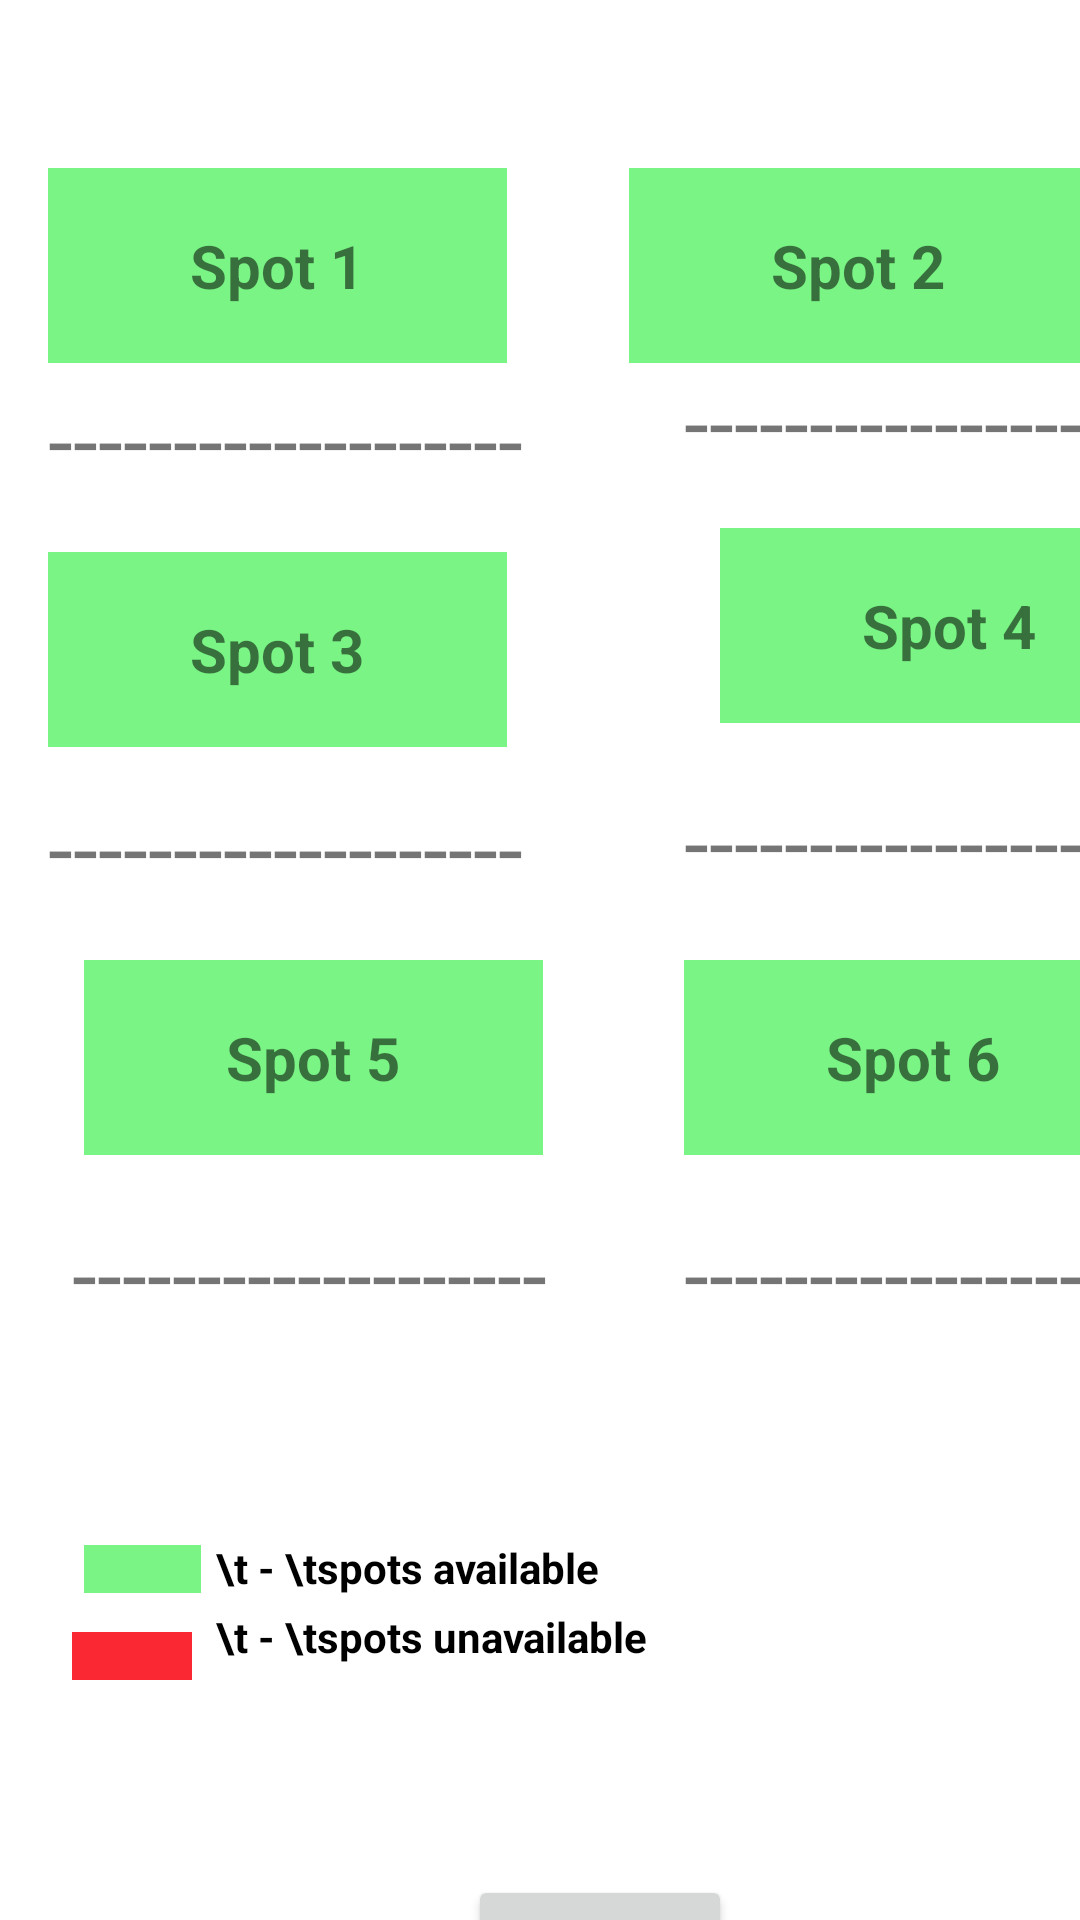

Produce the Android XML layout that renders to this screen, including the resource entries it uses.
<!-- AndroidManifest.xml: application theme Theme.SmartParking -->
<!-- res/layout/parking_spot_picker_layout.xml -->
<?xml version="1.0" encoding="utf-8"?>
<androidx.constraintlayout.widget.ConstraintLayout xmlns:android="http://schemas.android.com/apk/res/android"
    xmlns:app="http://schemas.android.com/apk/res-auto"
    xmlns:tools="http://schemas.android.com/tools"
    android:layout_width="match_parent"
    android:layout_height="match_parent">


    <TextView
        android:id="@+id/parking_spot_location5"
        android:layout_width="153dp"
        android:layout_height="65dp"
        android:layout_marginStart="28dp"
        android:layout_marginTop="320dp"
        android:background="#7af585"
        android:gravity="center"
        android:text="Spot 5"
        android:textAlignment="center"
        android:textSize="20sp"
        android:textStyle="bold"
        app:layout_constraintStart_toStartOf="parent"
        app:layout_constraintTop_toTopOf="parent" />

    <TextView
        android:id="@+id/parking_spot_location6"
        android:layout_width="153dp"
        android:layout_height="65dp"
        android:layout_marginStart="228dp"
        android:layout_marginTop="320dp"
        android:background="#7af585"
        android:gravity="center"
        android:text="Spot 6"
        android:textAlignment="center"
        android:textSize="20sp"
        android:textStyle="bold"
        app:layout_constraintStart_toStartOf="parent"
        app:layout_constraintTop_toTopOf="parent" />

    <TextView
        android:id="@+id/parking_spot_location4"
        android:layout_width="153dp"
        android:layout_height="65dp"
        android:layout_marginStart="240dp"
        android:layout_marginTop="176dp"
        android:background="#7af585"
        android:gravity="center"
        android:text="Spot 4"
        android:textAlignment="center"
        android:textSize="20sp"
        android:textStyle="bold"
        app:layout_constraintStart_toStartOf="parent"
        app:layout_constraintTop_toTopOf="parent" />

    <TextView
        android:id="@+id/textView14"
        android:layout_width="165dp"
        android:layout_height="36dp"
        android:layout_marginStart="24dp"
        android:layout_marginTop="404dp"
        android:text="----------------------"
        android:textSize="30dp"
        app:layout_constraintStart_toStartOf="parent"
        app:layout_constraintTop_toTopOf="parent" />

    <TextView
        android:id="@+id/textView15"
        android:layout_width="165dp"
        android:layout_height="36dp"
        android:layout_marginStart="228dp"
        android:layout_marginTop="404dp"
        android:text="----------------------"
        android:textSize="30dp"
        app:layout_constraintStart_toStartOf="parent"
        app:layout_constraintTop_toTopOf="parent" />

    <TextView
        android:id="@+id/textView13"
        android:layout_width="165dp"
        android:layout_height="36dp"
        android:layout_marginStart="228dp"
        android:layout_marginTop="260dp"
        android:text="----------------------"
        android:textSize="30dp"
        app:layout_constraintStart_toStartOf="parent"
        app:layout_constraintTop_toTopOf="parent" />

    <TextView
        android:id="@+id/textView12"
        android:layout_width="165dp"
        android:layout_height="36dp"
        android:layout_marginStart="16dp"
        android:layout_marginTop="126dp"
        android:text="----------------------"
        android:textSize="30dp"
        app:layout_constraintStart_toStartOf="parent"
        app:layout_constraintTop_toTopOf="parent" />

    <TextView
        android:id="@+id/textView4"
        android:layout_width="165dp"
        android:layout_height="36dp"
        android:layout_marginStart="228dp"
        android:layout_marginTop="120dp"
        android:text="----------------------"
        android:textSize="30dp"
        app:layout_constraintStart_toStartOf="parent"
        app:layout_constraintTop_toTopOf="parent" />

    <TextView
        android:id="@+id/textView5"
        android:layout_width="165dp"
        android:layout_height="36dp"
        android:layout_marginStart="16dp"
        android:layout_marginTop="262dp"
        android:text="----------------------"
        android:textSize="30dp"
        app:layout_constraintStart_toStartOf="parent"
        app:layout_constraintTop_toTopOf="parent" />

    <TextView
        android:id="@+id/parking_spot_location1"
        android:layout_width="153dp"
        android:layout_height="65dp"
        android:layout_marginStart="16dp"
        android:layout_marginTop="56dp"
        android:background="#7af585"
        android:gravity="center"
        android:text="Spot 1"
        android:textAlignment="center"
        android:textSize="20sp"
        android:textStyle="bold"
        app:layout_constraintStart_toStartOf="parent"
        app:layout_constraintTop_toTopOf="parent" />

    <TextView
        android:id="@+id/parking_spot_location3"
        android:layout_width="153dp"
        android:layout_height="65dp"
        android:layout_marginStart="16dp"
        android:layout_marginTop="184dp"
        android:background="#7af585"
        android:gravity="center"
        android:text="Spot 3"
        android:textAlignment="center"
        android:textSize="20sp"
        android:textStyle="bold"
        app:layout_constraintStart_toStartOf="parent"
        app:layout_constraintTop_toTopOf="parent" />

    <TextView
        android:id="@+id/parking_spot_location2"
        android:layout_width="153dp"
        android:layout_height="65dp"
        android:layout_marginStart="235dp"
        android:layout_marginTop="56dp"
        android:layout_marginEnd="23dp"
        android:background="#7af585"
        android:gravity="center"
        android:text="Spot 2"
        android:textAlignment="center"
        android:textSize="20sp"
        android:textStyle="bold"
        app:layout_constraintEnd_toEndOf="parent"
        app:layout_constraintStart_toStartOf="parent"
        app:layout_constraintTop_toTopOf="parent" />

    <TextView
        android:id="@+id/textView35"
        android:layout_width="39dp"
        android:layout_height="16dp"
        android:layout_marginStart="28dp"
        android:layout_marginTop="515dp"
        android:background="#7af585"
        app:layout_constraintStart_toStartOf="parent"
        app:layout_constraintTop_toTopOf="parent" />

    <TextView
        android:id="@+id/textView36"
        android:layout_width="40dp"
        android:layout_height="16dp"
        android:layout_marginStart="24dp"
        android:layout_marginTop="544dp"
        android:background="#fa2832"
        app:layout_constraintStart_toStartOf="parent"
        app:layout_constraintTop_toTopOf="parent" />

    <TextView
        android:id="@+id/textView37"
        android:layout_width="147dp"
        android:layout_height="24dp"
        android:layout_marginStart="72dp"
        android:layout_marginTop="513dp"
        android:text="\t - \tspots available"
        android:textColor="@color/black"
        android:textStyle="bold"
        app:layout_constraintStart_toStartOf="parent"
        app:layout_constraintTop_toTopOf="parent" />

    <TextView
        android:id="@+id/textView38"
        android:layout_width="147dp"
        android:layout_height="24dp"
        android:layout_marginStart="72dp"
        android:layout_marginTop="536dp"
        android:text="\t - \tspots unavailable"
        android:textColor="@color/black"
        android:textStyle="bold"
        app:layout_constraintStart_toStartOf="parent"
        app:layout_constraintTop_toTopOf="parent" />

    <Button
        android:id="@+id/parking_spot_confirm_button"
        android:layout_width="wrap_content"
        android:layout_height="wrap_content"
        android:layout_marginStart="156dp"
        android:layout_marginTop="625dp"
        android:text="Confirm"
        app:layout_constraintStart_toStartOf="parent"
        app:layout_constraintTop_toTopOf="parent" />
</androidx.constraintlayout.widget.ConstraintLayout>
<!-- resources referenced by this layout -->
<resources>
  <style name="Theme.SmartParking" parent="Theme.MaterialComponents.DayNight.DarkActionBar">
          
          <item name="colorPrimary">#03A9F4</item>
          <item name="colorPrimaryVariant">@color/purple_700</item>
          <item name="colorOnPrimary">@color/black</item>
          
          <item name="colorSecondary">@color/teal_200</item>
          <item name="colorSecondaryVariant">@color/teal_700</item>
          <item name="colorOnSecondary">@color/black</item>
          
          <item name="android:statusBarColor">?attr/colorPrimary</item>
          
      </style>
  <!-- not gathered from this repository: default colours our renderer supplied (Android Studio template values) -->
  <color name="purple_700">#FF3700B3</color>
  <color name="teal_200">#FF03DAC5</color>
  <color name="teal_700">#FF018786</color>
  <color name="black">#FF000000</color>
</resources>
